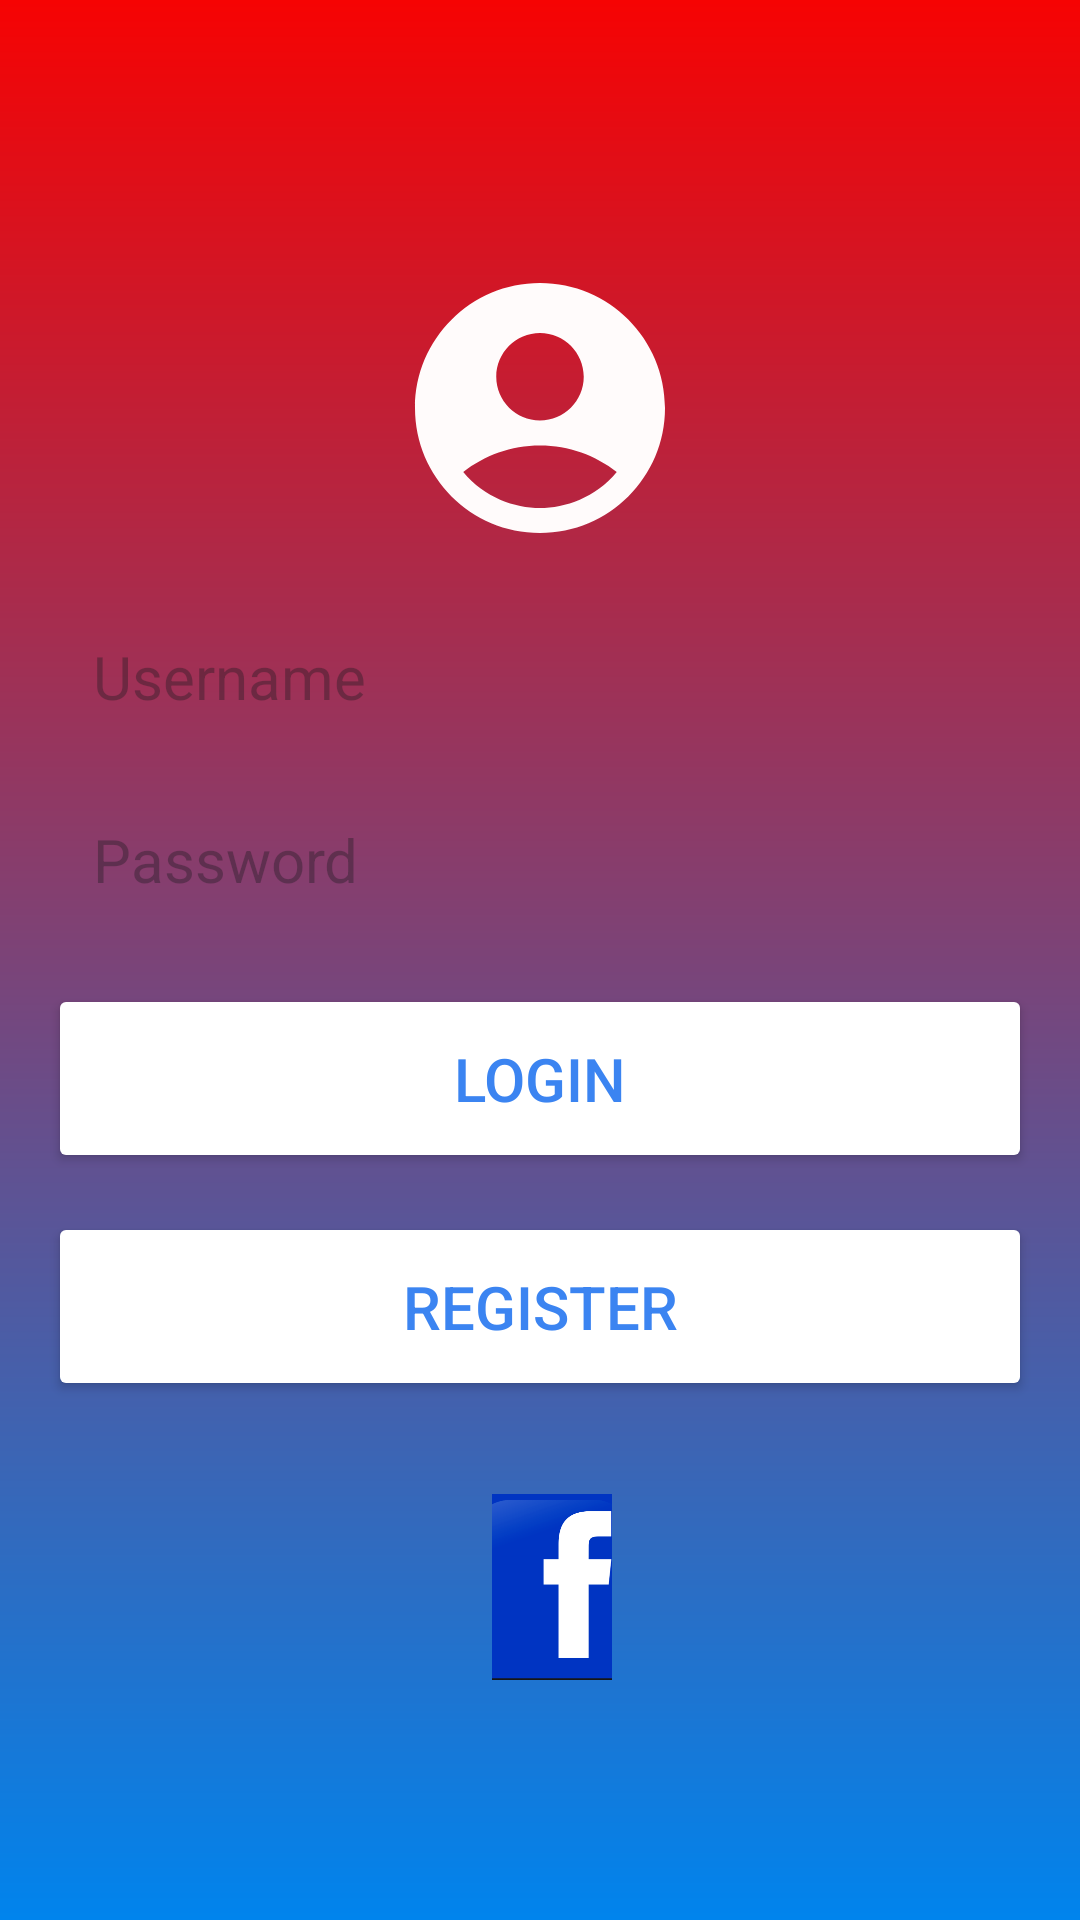

Reconstruct the res/layout file that produces this screen, plus the resources it refers to.
<!-- AndroidManifest.xml: application theme Theme.EComerce_website -->
<!-- res/layout/activity_main.xml -->
<?xml version="1.0" encoding="utf-8"?>
<RelativeLayout xmlns:android="http://schemas.android.com/apk/res/android"
    xmlns:app="http://schemas.android.com/apk/res-auto"
    xmlns:tools="http://schemas.android.com/tools"
    android:id="@+id/main"
    android:layout_width="match_parent"
    android:layout_height="match_parent"
    android:background="@drawable/login_background"
    android:gravity="center"
    android:padding="16dp"
    tools:context=".MainActivity">

    <LinearLayout
        android:layout_width="match_parent"
        android:layout_height="wrap_content"
        android:gravity="center"
        android:orientation="vertical"/>

    <ImageView
        android:layout_width="match_parent"
        android:layout_height="wrap_content"
        android:layout_alignParentBottom="true"
        android:layout_marginBottom="438dp"
        android:src="@drawable/baseline_account_circle_24" />

    <EditText
        android:layout_width="match_parent"
        android:layout_height="wrap_content"
        android:layout_alignParentBottom="true"
        android:layout_marginBottom="370dp"
        android:layout_marginTop="32dp"
        android:background="@drawable/ronded_corner"
        android:hint="Username"
        android:padding="15dp"
        android:textColor="@color/white"
        android:textSize="20sp"
        android:inputType="text"
        android:id="@+id/UserName_input"/>

    <EditText
        android:layout_width="match_parent"
        android:layout_height="wrap_content"
        android:layout_alignParentBottom="true"
        android:layout_marginTop="32dp"
        android:layout_marginBottom="309dp"
        android:background="@drawable/ronded_corner"
        android:hint="Password"
        android:inputType="textPassword"
        android:padding="15dp"
        android:textColor="@color/white"
        android:textSize="20sp"
        android:id="@+id/Password_input"/>


    <Button
        android:id="@+id/login_button"
        android:layout_width="match_parent"
        android:layout_height="wrap_content"
        android:layout_alignParentBottom="true"
        android:layout_marginTop="32dp"
        android:layout_marginBottom="233dp"
        android:backgroundTint="@color/white"
        android:padding="18dp"
        android:text="Login"
        android:textColor="#3B84F1"
        android:textSize="20sp" />


    <Button
        android:id="@+id/Register_Btn"
        android:layout_width="match_parent"
        android:layout_height="wrap_content"
        android:layout_alignParentBottom="true"
        android:layout_marginTop="32dp"
        android:layout_marginBottom="157dp"
        android:backgroundTint="@color/white"
        android:padding="18dp"
        android:text="Register"
        android:textColor="#3B84F1"
        android:textSize="20sp" />

    <LinearLayout
        android:layout_width="match_parent"
        android:layout_height="wrap_content"
        android:layout_alignParentStart="true"
        android:layout_alignParentEnd="true"
        android:layout_alignParentBottom="true"
        android:layout_marginStart="148dp"
        android:layout_marginTop="8dp"
        android:layout_marginEnd="140dp"
        android:layout_marginBottom="47dp"
        android:gravity="center"
        android:orientation="horizontal">

        <ImageView
            android:layout_width="64dp"
            android:layout_height="64dp"
            android:layout_margin="16dp"
            android:layout_marginStart="35dp"
            android:layout_marginTop="16dp"
            android:layout_marginEnd="29dp"
            android:layout_marginBottom="65dp"
            android:src="@drawable/img" />
    </LinearLayout>

</RelativeLayout>
<!-- resources referenced by this layout -->
<resources>
  <!-- drawable baseline_account_circle_24 (drawable) -->
  <vector xmlns:android="http://schemas.android.com/apk/res/android" android:height="100dp" android:tint="#FFFBFB" android:viewportHeight="24" android:viewportWidth="24" android:width="100dp">
        
      <path android:fillColor="@android:color/white" android:pathData="M12,2C6.48,2 2,6.48 2,12s4.48,10 10,10s10,-4.48 10,-10S17.52,2 12,2zM12,6c1.93,0 3.5,1.57 3.5,3.5S13.93,13 12,13s-3.5,-1.57 -3.5,-3.5S10.07,6 12,6zM12,20c-2.03,0 -4.43,-0.82 -6.14,-2.88C7.55,15.8 9.68,15 12,15s4.45,0.8 6.14,2.12C16.43,19.18 14.03,20 12,20z"/>
      
  </vector>
  <!-- drawable img: png bitmap (drawable, 21154 bytes) -->
  <!-- drawable login_background (drawable) -->
  <?xml version="1.0" encoding="utf-8"?>
  <shape xmlns:android="http://schemas.android.com/apk/res/android">
  <gradient android:type="linear" android:angle="100"
      android:startColor="#F60303" android:endColor="#0084ED"/>
  </shape>
  <style name="Theme.EComerce_website" parent="Base.Theme.EComerce_website" />
  <style name="Base.Theme.EComerce_website" parent="Theme.Material3.DayNight.NoActionBar">
          
          
      </style>
  <!-- not gathered from this repository: default colours our renderer supplied (Android Studio template values) -->
  <color name="white">#FFFFFFFF</color>
</resources>
